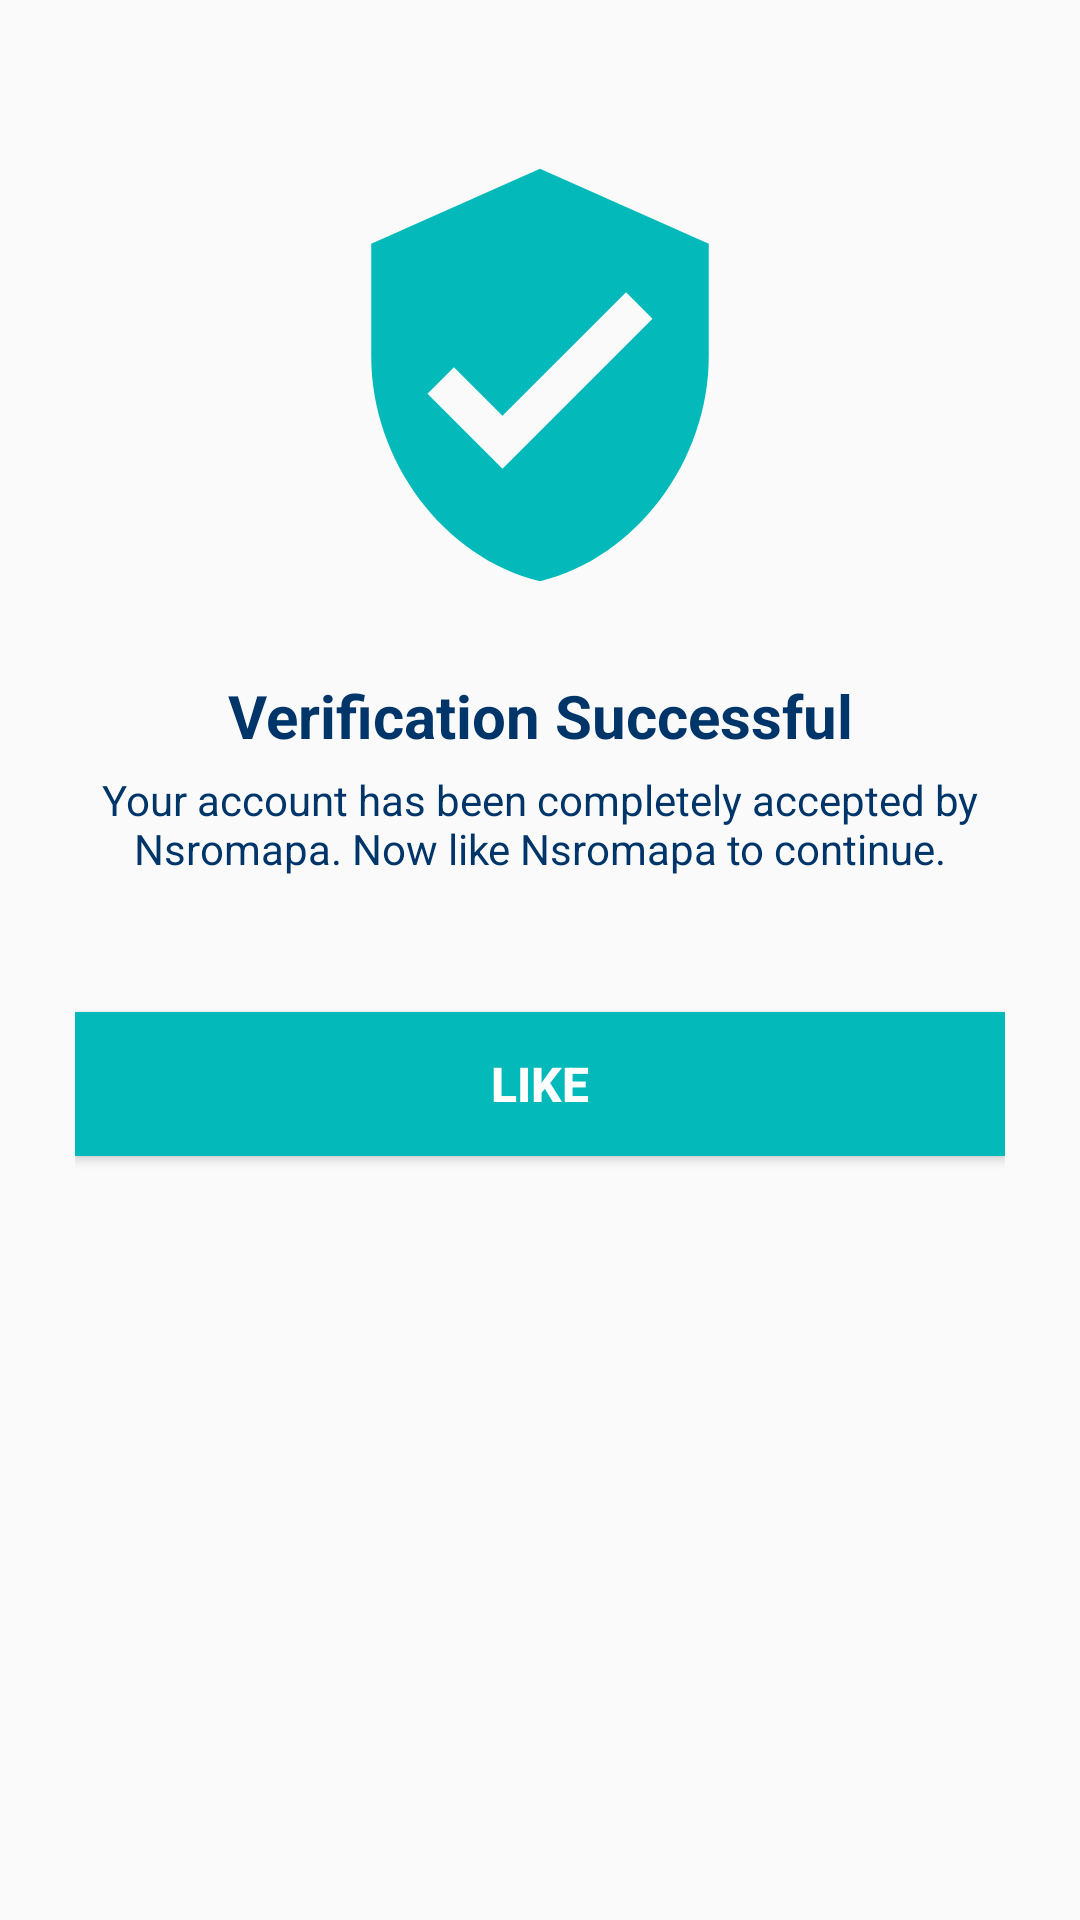

Here is an Android app screen rendered from its layout file. Give the layout XML and the strings, colors and styles it references.
<!-- AndroidManifest.xml: application theme AppTheme -->
<!-- res/layout/activity_complete_verification.xml -->
<?xml version="1.0" encoding="utf-8"?>
<LinearLayout xmlns:android="http://schemas.android.com/apk/res/android"
    xmlns:app="http://schemas.android.com/apk/res-auto"
    xmlns:tools="http://schemas.android.com/tools"
    android:layout_width="match_parent"
    android:layout_height="match_parent"
    android:orientation="vertical"
    android:padding="25dp"
    tools:context="com.nsromapa.android.runners.CompleteVerificationActivity">

    <ImageView
        android:id="@+id/imageView"
        android:layout_width="match_parent"
        android:layout_height="150sp"
        android:layout_marginBottom="25dp"
        android:layout_marginTop="25dp"
        app:srcCompat="@drawable/ic_verified"
        android:contentDescription="@string/ic_verified" />

    <TextView
        android:id="@+id/textView3"
        android:layout_width="match_parent"
        android:layout_height="wrap_content"
        android:layout_marginBottom="5dp"
        android:gravity="center"
        android:text="@string/successful_verif_bold"
        android:textColor="#003569"
        android:textSize="20sp"
        android:textStyle="bold" />

    <TextView
        android:id="@+id/textView"
        android:layout_width="wrap_content"
        android:layout_height="wrap_content"
        android:layout_marginBottom="20dp"
        android:gravity="center"
        android:text="@string/complete_verification_none"
        android:textColor="#003569"
        android:textSize="14sp" />

    <Button
        android:id="@+id/Liked_Nsromapa_to_continue"
        android:text="@string/like_Nsromapa"
        android:background="@color/colorPrimary"
        android:textColor="#fff"
        android:textStyle="bold"
        android:textSize="16sp"
        android:layout_width="match_parent"
        android:layout_height="wrap_content"
        android:layout_marginBottom="25dp"
        android:layout_marginTop="25dp"/>


</LinearLayout>
<!-- resources referenced by this layout -->
<resources>
  <color name="colorPrimary">#03b9b9</color>
  <!-- drawable ic_verified (drawable) -->
  <vector xmlns:android="http://schemas.android.com/apk/res/android"
          android:width="24dp"
          android:height="24dp"
          android:viewportWidth="24.0"
          android:viewportHeight="24.0">
      <path
          android:fillColor="#03b9b9"
          android:pathData="M12,1L3,5v6c0,5.55 3.84,10.74 9,12 5.16,-1.26 9,-6.45 9,-12L21,5l-9,-4zM10,17l-4,-4 1.41,-1.41L10,14.17l6.59,-6.59L18,9l-8,8z"/>
  </vector>
  <string name="complete_verification_none">Your account has been completely accepted by Nsromapa. Now like Nsromapa to continue.</string>
  <string name="ic_verified" />
  <string name="like_Nsromapa">like</string>
  <string name="successful_verif_bold">Verification Successful</string>
  <style name="AppTheme" parent="Theme.AppCompat.Light.NoActionBar">
          
          <item name="colorPrimary">@color/colorPrimary</item>
          <item name="colorPrimaryDark">@color/colorPrimaryDark</item>
          <item name="colorAccent">@color/colorAccent</item>
      </style>
  <color name="colorPrimaryDark">#028989</color>
  <color name="colorAccent">#003569</color>
</resources>
